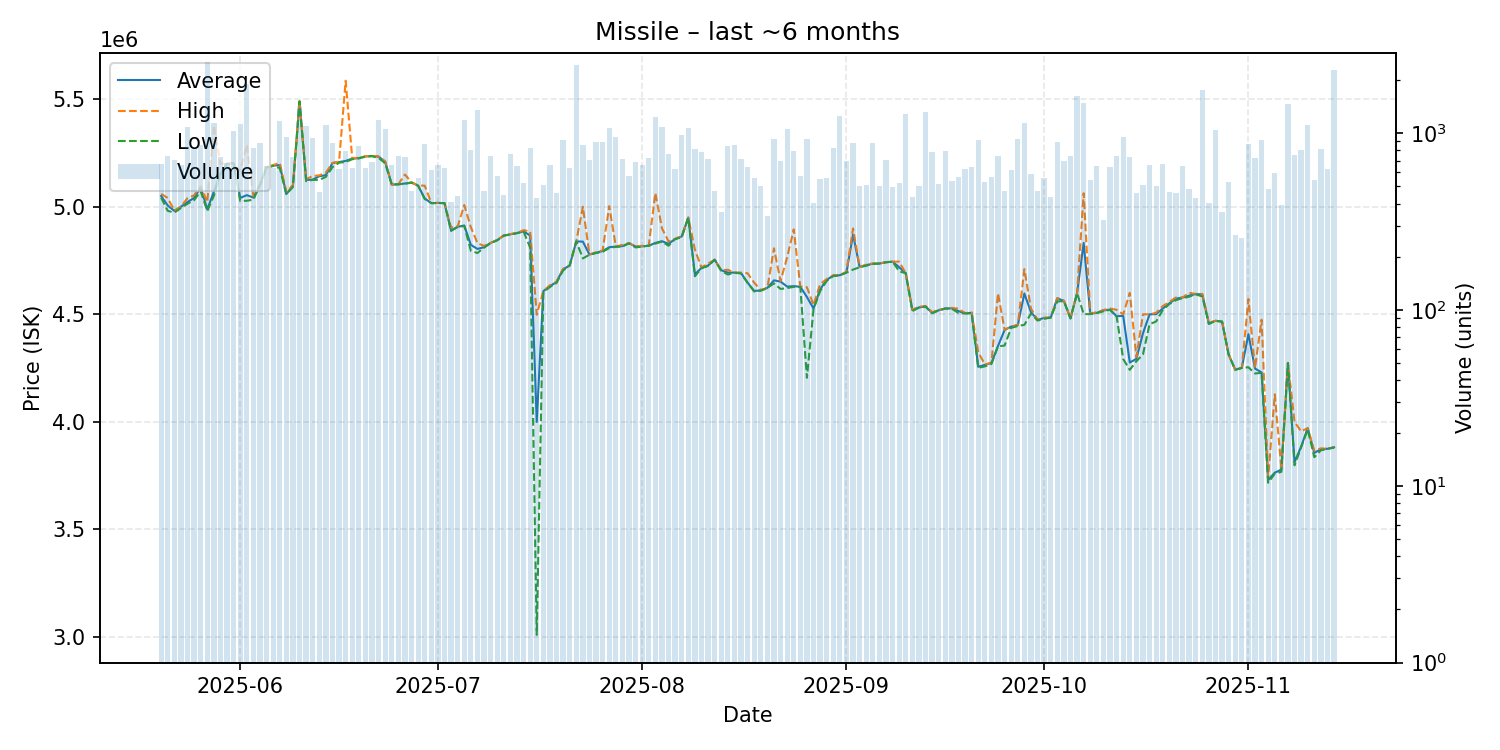

The data file committed next to this chart (first rows):
date, average, highest, lowest, order_count, volume
2025-05-20, 5050000, 5060000, 5042000, 177, 671
2025-05-21, 5006000, 5041000, 4981000, 210, 743
2025-05-22, 4981000, 4982000, 4973000, 211, 702
2025-05-23, 5000000, 5001000, 4994000, 205, 665
2025-05-24, 5022000, 5040000, 5014000, 304, 1091
2025-05-25, 5041000, 5053000, 5031000, 255, 813
2025-05-26, 5091000, 5095000, 5072000, 239, 855
2025-05-27, 4988000, 5022000, 4980000, 227, 2543
2025-05-28, 5070000, 5379000, 5051000, 258, 1139
2025-05-29, 5154000, 5200000, 5150000, 216, 730
2025-05-30, 5201000, 5201000, 5200000, 232, 678
2025-05-31, 5202000, 5202000, 5202000, 299, 1028
2025-06-01, 5041000, 5166000, 5027000, 275, 1124
2025-06-02, 5054000, 5288000, 5028000, 267, 1910
2025-06-03, 5043000, 5047000, 5033000, 232, 823
2025-06-04, 5102000, 5102000, 5102000, 227, 883
2025-06-05, 5184000, 5187000, 5181000, 236, 654
2025-06-06, 5191000, 5194000, 5190000, 227, 635
2025-06-07, 5194000, 5204000, 5180000, 280, 1172
2025-06-08, 5059000, 5069000, 5058000, 281, 958
2025-06-09, 5098000, 5101000, 5092000, 211, 730
2025-06-10, 5490000, 5490000, 5490000, 226, 1428
2025-06-11, 5125000, 5128000, 5119000, 212, 1098
2025-06-12, 5126000, 5143000, 5125000, 265, 936
2025-06-13, 5142000, 5146000, 5125000, 195, 463
2025-06-14, 5147000, 5158500, 5139000, 255, 1115
2025-06-15, 5203000, 5204000, 5184000, 222, 877
2025-06-16, 5208000, 5210000, 5205000, 189, 626
2025-06-17, 5213000, 5586000, 5208000, 196, 793
2025-06-18, 5224000, 5225000, 5221000, 167, 632
2025-06-19, 5226000, 5228000, 5225000, 212, 849
2025-06-20, 5234000, 5234500, 5233000, 195, 640
2025-06-21, 5236000, 5237000, 5235000, 200, 685
2025-06-22, 5233000, 5234000, 5227000, 241, 1197
2025-06-23, 5209000, 5211000, 5202000, 244, 1060
2025-06-24, 5103000, 5103000, 5103000, 191, 665
2025-06-25, 5105000, 5105000, 5104000, 182, 741
2025-06-26, 5108000, 5150000, 5107000, 214, 733
2025-06-27, 5113000, 5113000, 5112000, 173, 471
2025-06-28, 5098000, 5099000, 5098000, 206, 555
2025-06-29, 5039000, 5098000, 5036000, 246, 865
2025-06-30, 5017000, 5017000, 5017000, 211, 620
2025-07-01, 5018000, 5018000, 5017000, 191, 658
2025-07-02, 5017000, 5017000, 5017000, 193, 636
2025-07-03, 4890000, 4903000, 4888000, 156, 407
2025-07-04, 4907000, 4909000, 4906000, 166, 441
2025-07-05, 4913000, 5008000, 4911000, 257, 1183
2025-07-06, 4823000, 4905000, 4795000, 210, 803
2025-07-07, 4804000, 4831000, 4785000, 226, 1352
2025-07-08, 4812000, 4818000, 4810000, 173, 471
2025-07-09, 4832000, 4832000, 4831000, 164, 744
2025-07-10, 4845000, 4846000, 4844000, 190, 574
2025-07-11, 4866000, 4867000, 4866000, 174, 449
2025-07-12, 4872000, 4873000, 4871000, 208, 763
2025-07-13, 4878000, 4879000, 4877000, 210, 649
2025-07-14, 4886000, 4891000, 4885000, 154, 520
2025-07-15, 4866000, 4886000, 4810000, 162, 827
2025-07-16, 4000000, 4498000, 3010000, 149, 429
2025-07-17, 4608000, 4609000, 4603500, 147, 512
2025-07-18, 4630000, 4635000, 4627000, 195, 659
... 119 more rows
